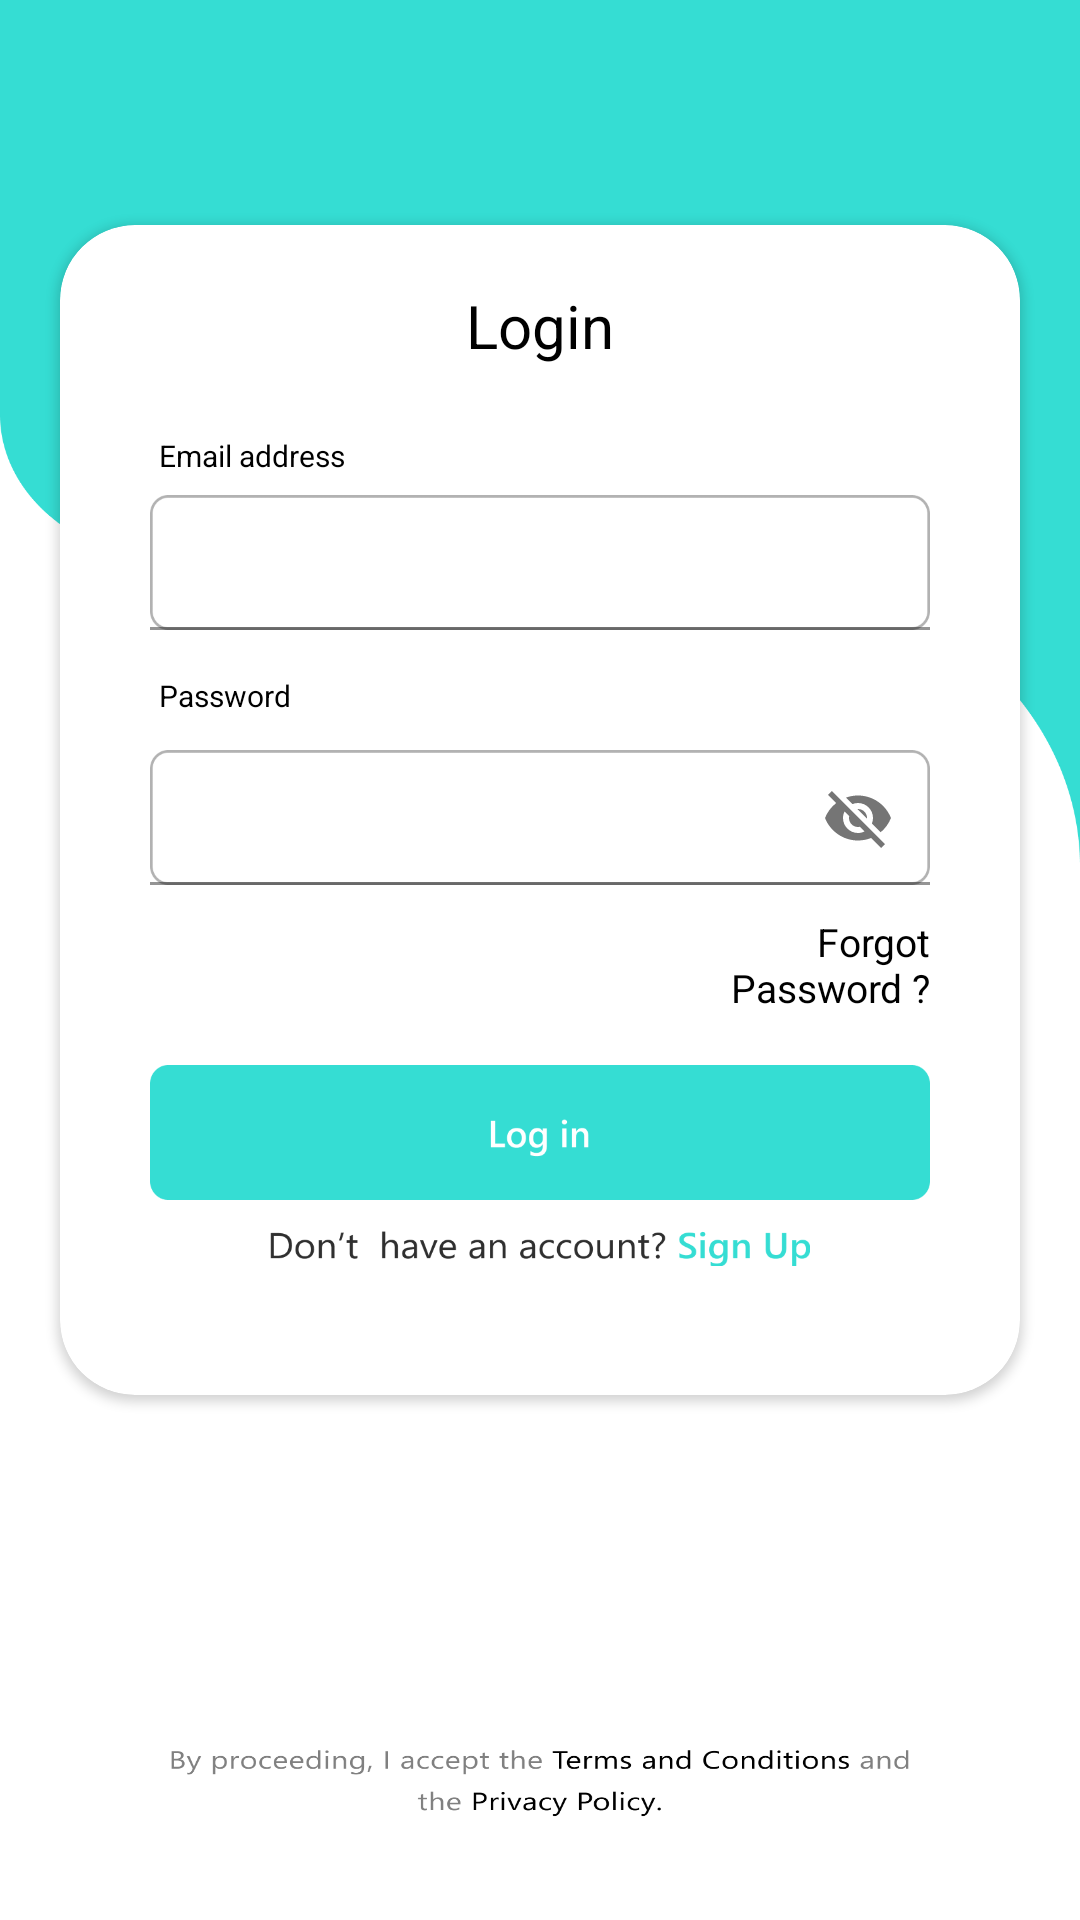

Android layout source for this screen:
<!-- AndroidManifest.xml: application theme Theme.ALLBANKBALANCECHECK -->
<!-- res/layout/activity_login.xml -->
<?xml version="1.0" encoding="utf-8"?>
<RelativeLayout xmlns:android="http://schemas.android.com/apk/res/android"
    xmlns:app="http://schemas.android.com/apk/res-auto"
    xmlns:tools="http://schemas.android.com/tools"
    android:layout_width="match_parent"
    android:layout_height="match_parent"
    android:background="@drawable/loginback"
    tools:context=".LoginActivity">


    <androidx.cardview.widget.CardView
        android:layout_width="match_parent"
        android:layout_height="390dp"
        app:cardCornerRadius="25dp"
        android:layout_marginLeft="20dp"
        android:layout_marginTop="75dp"
        android:layout_marginRight="20dp"
        android:orientation="vertical">

        <TextView
            android:id="@+id/register"
            android:layout_width="wrap_content"
            android:layout_height="wrap_content"
            android:layout_gravity="center_horizontal"
            android:layout_marginTop="20dp"
            android:text="Login"
            android:textColor="@color/black"
            android:textSize="20sp"
            android:textStyle="normal" />

        <TextView
            android:id="@+id/emailtxt"
            android:layout_width="match_parent"
            android:layout_height="wrap_content"
            android:layout_marginLeft="33dp"
            android:layout_marginTop="70dp"
            android:text="Email address"
            android:textColor="@color/black"
            android:textSize="10sp"
            android:textStyle="normal" />

        <com.google.android.material.textfield.TextInputLayout
            android:id="@+id/textInputName"
            style="@style/parent"
            android:layout_marginTop="80dp">
            

            <EditText
                android:id="@+id/editTextEmail"
                android:layout_width="match_parent"
                android:layout_height="45dp"
                android:layout_marginLeft="30dp"
                android:layout_marginTop="10dp"
                android:layout_marginRight="30dp"
                android:background="@drawable/passwordbtn1"
                android:padding="5dp" />
        </com.google.android.material.textfield.TextInputLayout>

        <TextView
            android:id="@+id/newtxt"
            android:layout_width="match_parent"
            android:layout_height="wrap_content"
            android:layout_marginLeft="33dp"
            android:layout_marginTop="150dp"
            android:text="Password"
            android:textColor="@color/black"
            android:textSize="10sp"
            android:textStyle="normal" />

        <com.google.android.material.textfield.TextInputLayout
            android:id="@+id/textInputPassword"
            style="@style/parent"
            android:layout_marginTop="165dp"
            app:passwordToggleEnabled="true">

            <EditText
                android:id="@+id/editTextPassword"
                android:layout_width="match_parent"
                android:layout_height="45dp"
                android:layout_marginLeft="30dp"
                android:layout_marginTop="10dp"
                android:layout_marginRight="30dp"
                android:background="@drawable/passwordbtn1"
                android:padding="5dp" />
        </com.google.android.material.textfield.TextInputLayout>

        <TextView
            android:id="@+id/forgot_password"
            android:layout_width="match_parent"
            android:layout_height="wrap_content"
            android:layout_marginLeft="190dp"
            android:layout_marginTop="230dp"
            android:layout_marginRight="30dp"
            android:text="Forgot Password ?"
            android:textAlignment="textEnd"
            android:textColor="@color/black"
            android:textSize="13sp"
            android:textStyle="normal" />


        <ImageButton
            android:layout_width="match_parent"
            android:layout_height="45dp"
            android:layout_marginLeft="30dp"
            android:layout_marginTop="280dp"
            android:id="@+id/loginbt"
            android:layout_marginRight="30dp"
            android:background="@drawable/loginbtn" />

        <ImageView
            android:layout_width="match_parent"
            android:layout_height="12dp"
            android:layout_marginLeft="70dp"
            android:layout_marginTop="335dp"
            android:id="@+id/signup"
            android:layout_marginRight="70dp"
            android:background="@drawable/login" />

    </androidx.cardview.widget.CardView>

</RelativeLayout>
<!-- resources referenced by this layout -->
<resources>
  <color name="black">#FF000000</color>
  <!-- drawable login: png bitmap (drawable, 9583 bytes) -->
  <!-- drawable loginback: png bitmap (drawable, 71723 bytes) -->
  <!-- drawable loginbtn: png bitmap (drawable, 4569 bytes) -->
  <!-- drawable passwordbtn1: png bitmap (drawable, 2983 bytes) -->
  <style name="parent">
          <item name="android:layout_width">match_parent</item>
          <item name="android:layout_height">wrap_content</item>
      </style>
  <style name="Theme.ALLBANKBALANCECHECK" parent="Theme.MaterialComponents.DayNight.NoActionBar">
          
          <item name="colorPrimary">@color/purple_500</item>
          <item name="colorPrimaryVariant">@color/purple_700</item>
          <item name="colorOnPrimary">@color/white</item>
          
          <item name="colorSecondary">@color/teal_200</item>
          <item name="colorSecondaryVariant">@color/teal_700</item>
          <item name="colorOnSecondary">@color/black</item>
          
          <item name="android:statusBarColor" tools:targetApi="l">?attr/colorPrimaryVariant</item>
          
      </style>
  <color name="purple_500">#F332C6B0</color>
  <color name="purple_700">#15E6CE</color>
  <color name="white">#FFFFFFFF</color>
  <color name="teal_200">#FF03DAC5</color>
  <color name="teal_700">#FF018786</color>
</resources>
